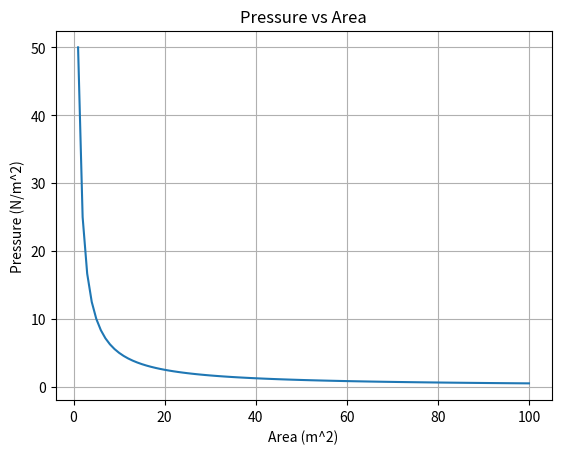

The script that saved this image:
# filename: pressure_plot.py

import matplotlib.pyplot as plt
import numpy as np

force = 50  # in Newtons
area = np.arange(1, 101)  # area varies between 1 to 100
pressure = force / area  # pressure = force/area

plt.plot(area, pressure)
plt.title('Pressure vs Area')
plt.xlabel('Area (m^2)')
plt.ylabel('Pressure (N/m^2)')
plt.grid(True)

# Save the figure in the current directory
plt.savefig('pressure_vs_area.png')
plt.show()